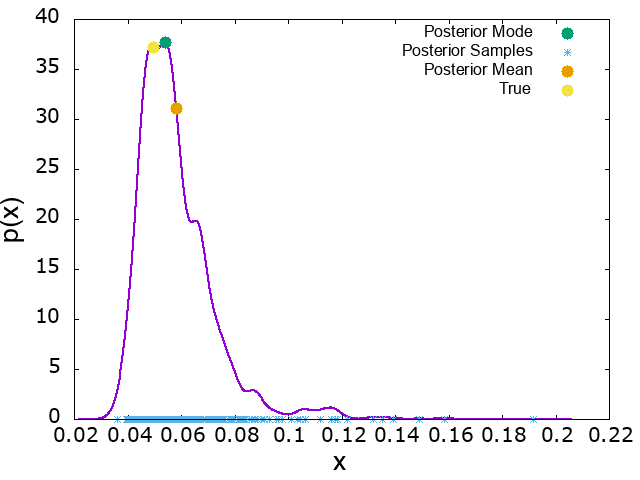

The table this chart was drawn from, first rows:
x, p_x, mode_x, mode_p_x, mean_x, mean_p_x, true_x, true_p_x
0.02171, 1.19284e-06, 0.05397, 37.69, 0.05817, 31.08, 0.04938, 37.2
0.0219, 1.6807e-06
0.02208, 2.35766e-06
0.02227, 3.2927e-06
0.02245, 4.57832e-06
0.02264, 6.33786e-06
0.02282, 8.73497e-06
0.023, 1.19857e-05
0.02319, 1.63739e-05
0.02337, 2.22704e-05
0.02356, 3.0157e-05
0.02374, 4.06572e-05
0.02393, 5.45727e-05
0.02411, 7.29295e-05
0.02429, 9.70341e-05
0.02448, 0.0001285
0.02466, 0.0001695
0.02485, 0.0002226
0.02503, 0.000291
0.02522, 0.0003789
0.0254, 0.000491
0.02558, 0.0006336
0.02577, 0.000814
0.02595, 0.001041
0.02614, 0.001326
0.02632, 0.001682
0.02651, 0.002124
0.02669, 0.00267
0.02687, 0.003343
0.02706, 0.004167
0.02724, 0.005173
0.02743, 0.006394
0.02761, 0.007869
0.0278, 0.009645
0.02798, 0.01177
0.02816, 0.01431
0.02835, 0.01732
0.02853, 0.02088
0.02872, 0.02506
0.0289, 0.02997
0.02909, 0.03569
0.02927, 0.04233
0.02945, 0.05002
0.02964, 0.05887
0.02982, 0.06902
0.03001, 0.08062
0.03019, 0.09382
0.03038, 0.1088
0.03056, 0.1257
0.03075, 0.1447
0.03093, 0.166
0.03111, 0.1898
0.0313, 0.2164
0.03148, 0.2458
0.03167, 0.2784
0.03185, 0.3144
0.03204, 0.354
0.03222, 0.3975
0.0324, 0.4451
0.03259, 0.4972
... 940 more rows
